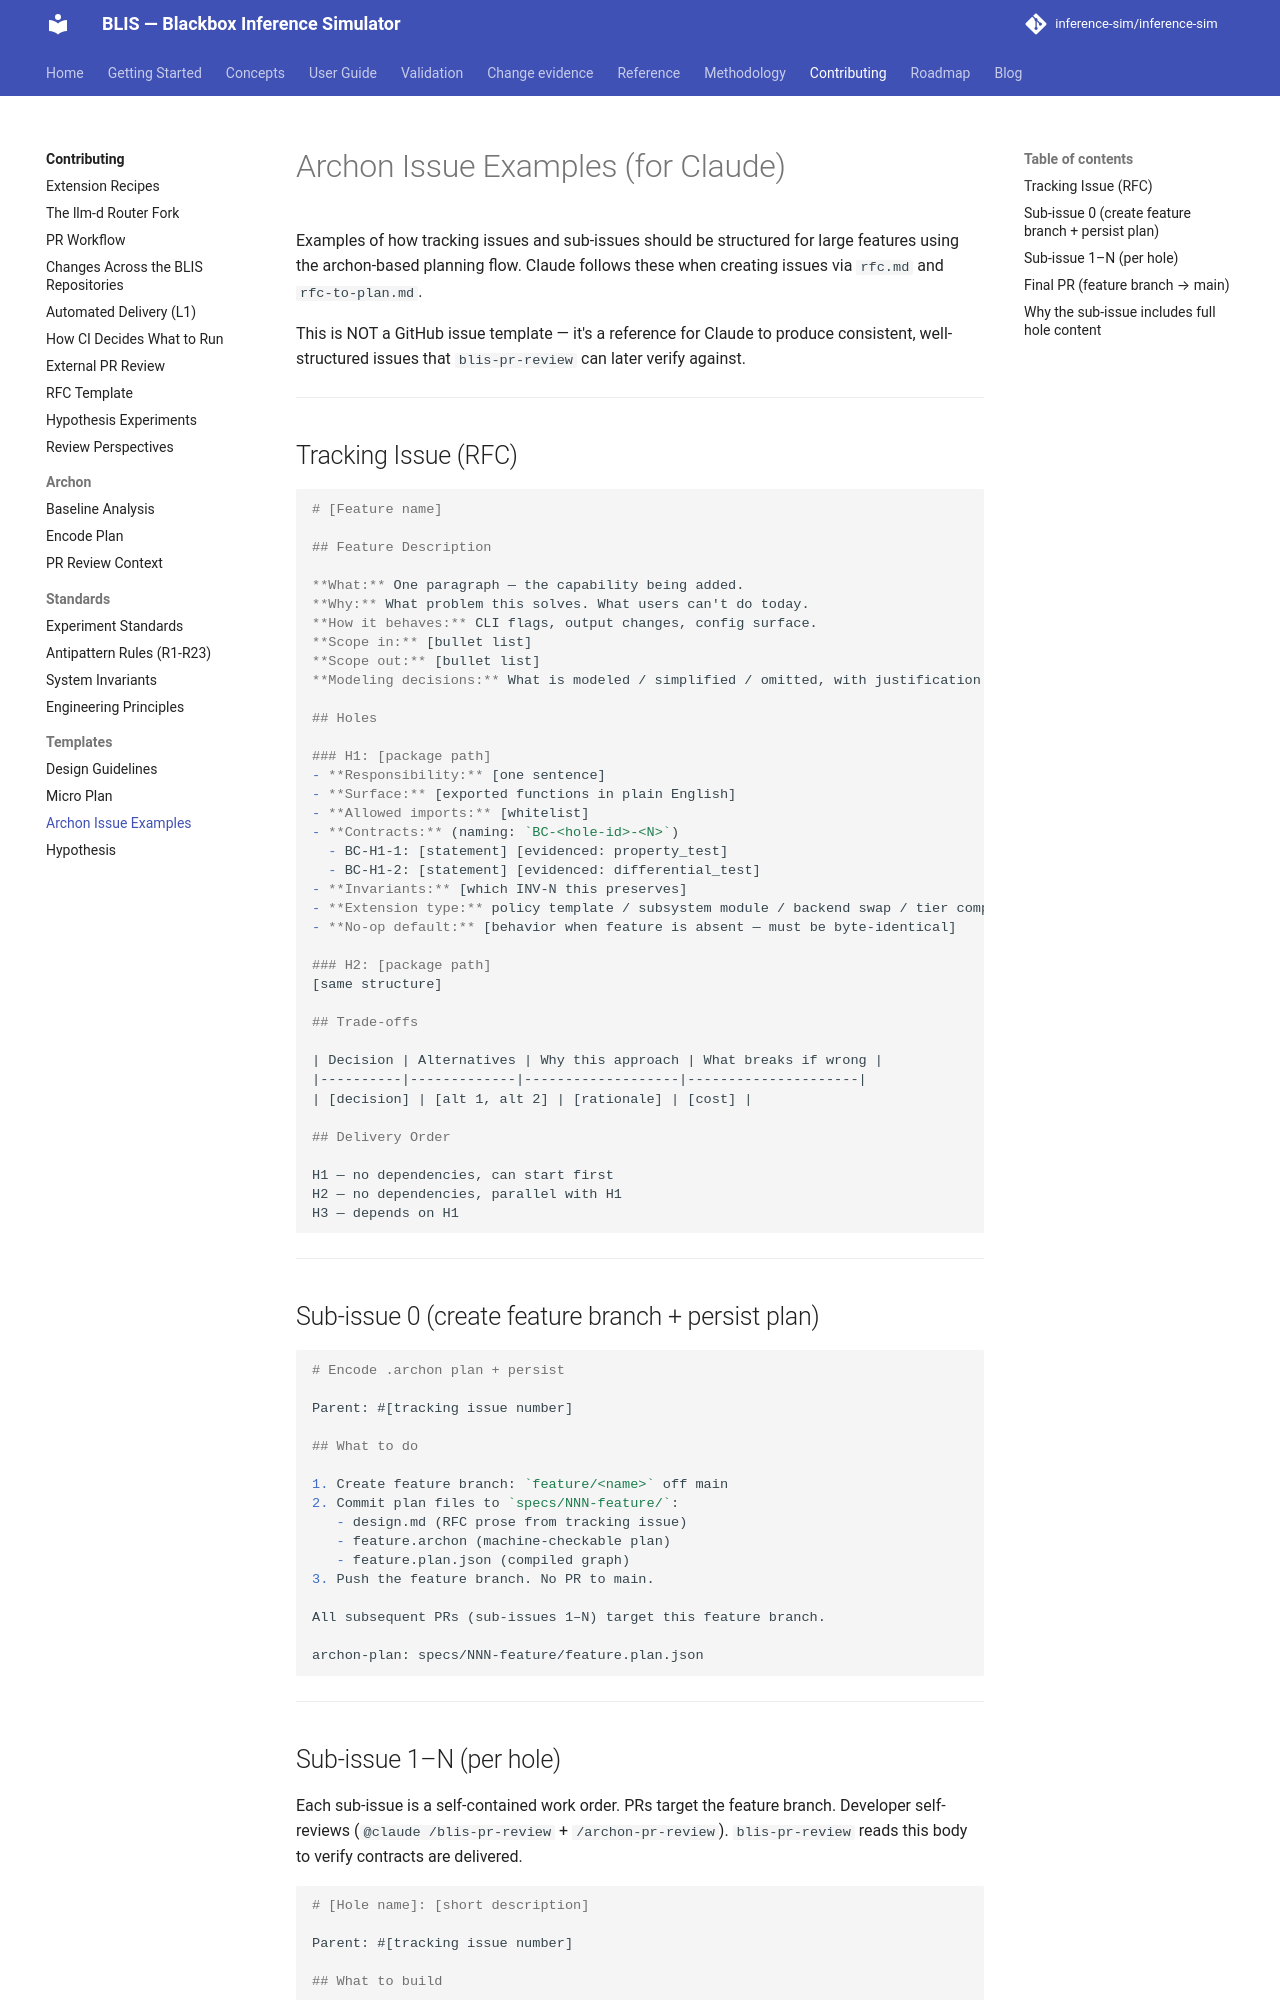

repository: inference-sim/inference-sim · page: 0.18/contributing/templates/archon-issue-examples/index.html · generator: mkdocs

# Archon Issue Examples (for Claude)

Examples of how tracking issues and sub-issues should be structured for large features using the archon-based planning flow. Claude follows these when creating issues via `rfc.md` and `rfc-to-plan.md`.

This is NOT a GitHub issue template — it's a reference for Claude to produce consistent, well-structured issues that `blis-pr-review` can later verify against.

---

## Tracking Issue (RFC)

```markdown
# [Feature name]

## Feature Description

**What:** One paragraph — the capability being added.
**Why:** What problem this solves. What users can't do today.
**How it behaves:** CLI flags, output changes, config surface.
**Scope in:** [bullet list]
**Scope out:** [bullet list]
**Modeling decisions:** What is modeled / simplified / omitted, with justification.

## Holes

### H1: [package path]
- **Responsibility:** [one sentence]
- **Surface:** [exported functions in plain English]
- **Allowed imports:** [whitelist]
- **Contracts:** (naming: `BC-<hole-id>-<N>`)
  - BC-H1-1: [statement] [evidenced: property_test]
  - BC-H1-2: [statement] [evidenced: differential_test]
- **Invariants:** [which INV-N this preserves]
- **Extension type:** policy template / subsystem module / backend swap / tier composition
- **No-op default:** [behavior when feature is absent — must be byte-identical]

### H2: [package path]
[same structure]

## Trade-offs

| Decision | Alternatives | Why this approach | What breaks if wrong |
|----------|-------------|-------------------|---------------------|
| [decision] | [alt 1, alt 2] | [rationale] | [cost] |

## Delivery Order

H1 — no dependencies, can start first
H2 — no dependencies, parallel with H1
H3 — depends on H1
```

---

## Sub-issue 0 (create feature branch + persist plan)

```markdown
# Encode .archon plan + persist

Parent: #[tracking issue number]

## What to do

1. Create feature branch: `feature/<name>` off main
2. Commit plan files to `specs/NNN-feature/`:
   - design.md (RFC prose from tracking issue)
   - feature.archon (machine-checkable plan)
   - feature.plan.json (compiled graph)
3. Push the feature branch. No PR to main.

All subsequent PRs (sub-issues 1–N) target this feature branch.

archon-plan: specs/NNN-feature/feature.plan.json
```

---
